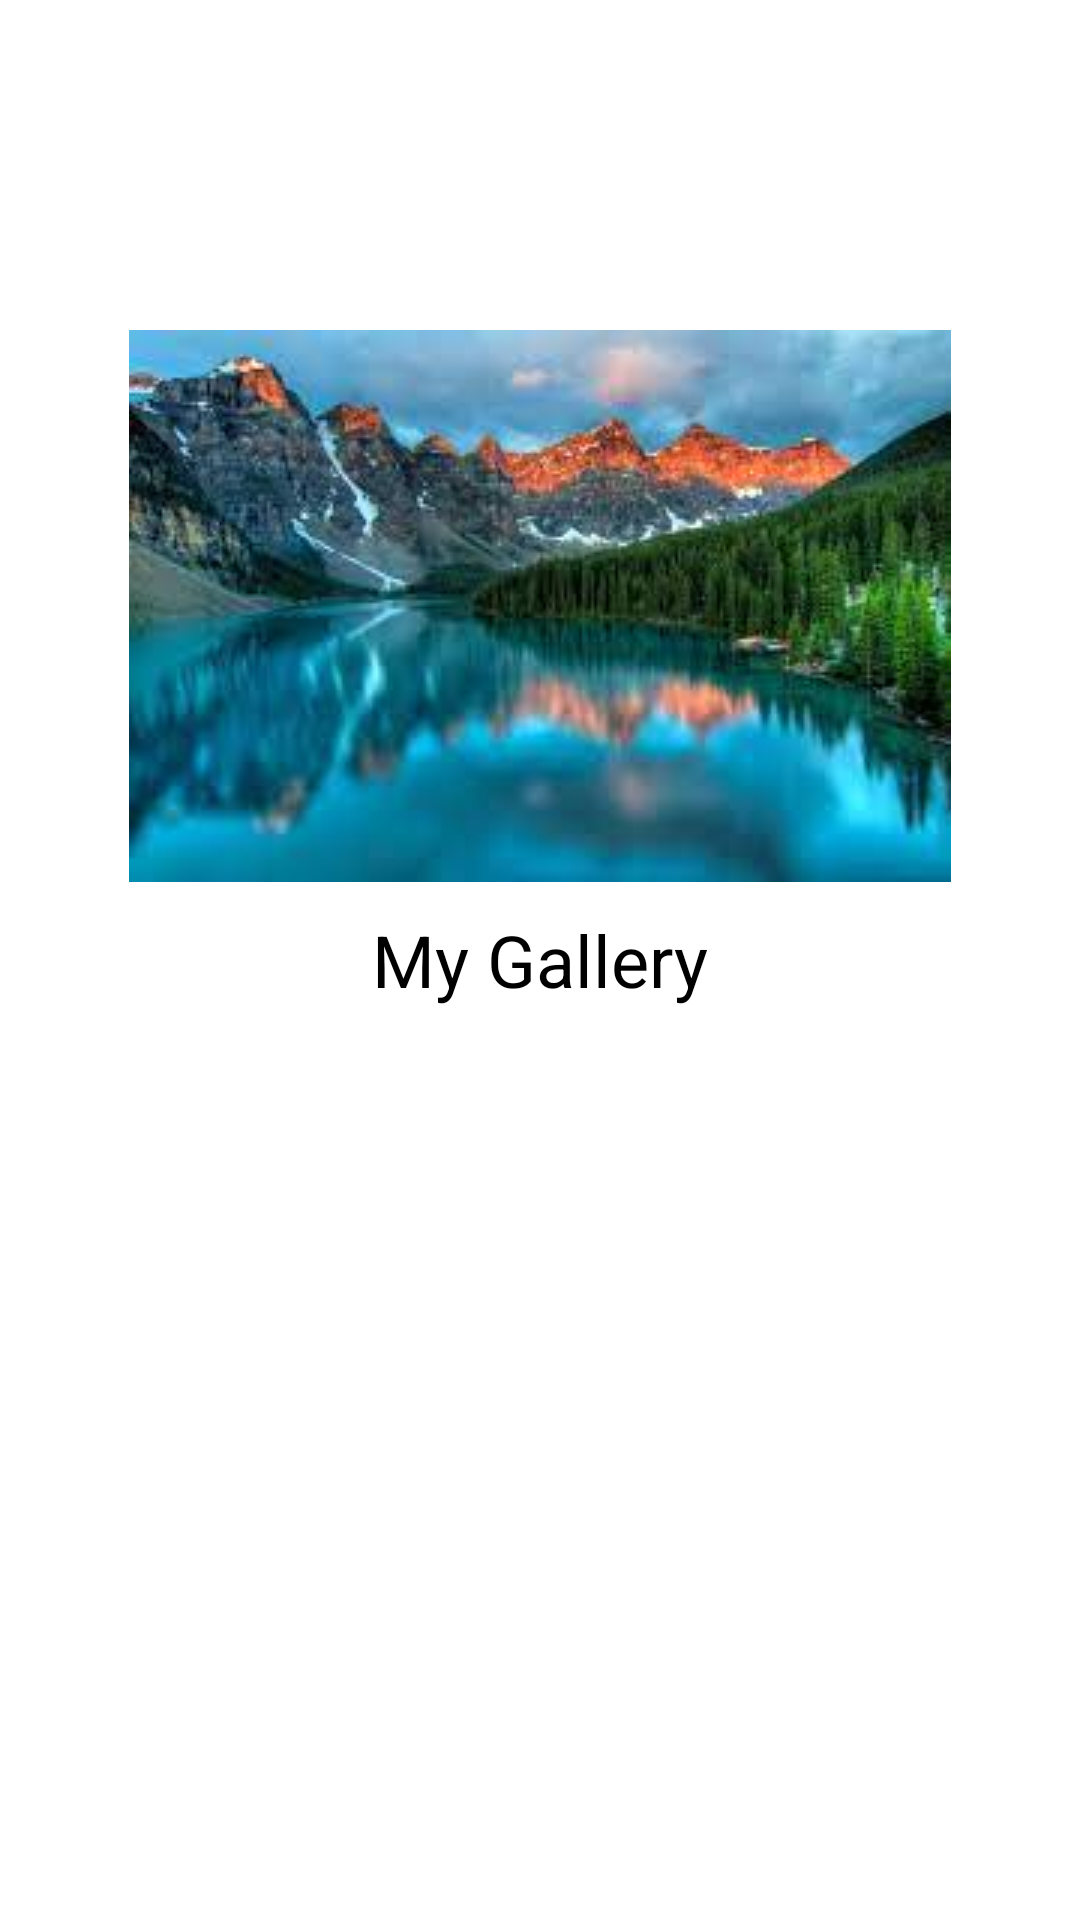

Here is an Android app screen rendered from its layout file. Give the layout XML and the strings, colors and styles it references.
<!-- AndroidManifest.xml: application theme Theme.Navigation_Drawer_Views_Activity -->
<!-- res/layout/fragment_gallery2.xml -->
<?xml version="1.0" encoding="utf-8"?>
<FrameLayout xmlns:android="http://schemas.android.com/apk/res/android"
    xmlns:tools="http://schemas.android.com/tools"
    android:layout_width="match_parent"
    android:layout_height="match_parent"
    tools:context=".fragment.Gallery">

    
    <ImageView
        android:layout_width="match_parent"
        android:layout_height="wrap_content"
        android:src="@drawable/img_3"
        android:layout_marginTop="110dp"
        android:contentDescription="Your Image Description" />

    
    <TextView
        android:layout_width="wrap_content"
        android:layout_height="wrap_content"
        android:layout_gravity="center"
        android:text="My Gallery"
        android:textColor="@color/black"
        android:textSize="24sp" />


</FrameLayout>
<!-- resources referenced by this layout -->
<resources>
  <color name="black">#FF000000</color>
  <!-- drawable img_3: png bitmap (drawable, 130597 bytes) -->
  <style name="Theme.Navigation_Drawer_Views_Activity" parent="Theme.MaterialComponents.DayNight.DarkActionBar">
          
          <item name="colorPrimary">@color/purple_500</item>
          <item name="colorPrimaryVariant">@color/purple_700</item>
          <item name="colorOnPrimary">@color/white</item>
          
          <item name="colorSecondary">@color/teal_200</item>
          <item name="colorSecondaryVariant">@color/teal_700</item>
          <item name="colorOnSecondary">@color/black</item>
          
          <item name="android:statusBarColor">?attr/colorPrimaryVariant</item>
          
      </style>
  <color name="purple_500">#3ECFC2</color>
  <color name="purple_700">#FF3700B3</color>
  <color name="white">#FFFFFFFF</color>
  <color name="teal_200">#FF03DAC5</color>
  <color name="teal_700">#FF018786</color>
</resources>
